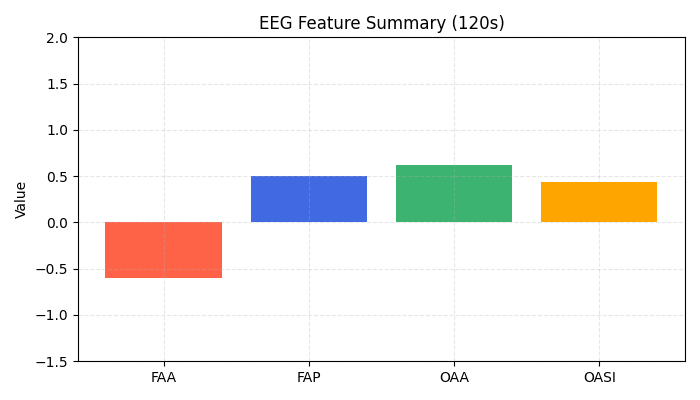

Values plotted in this chart, from the file beside it:
FAA, FAP, OAA, OASI
-0.6051, 0.4977, 0.6172, 0.4401
